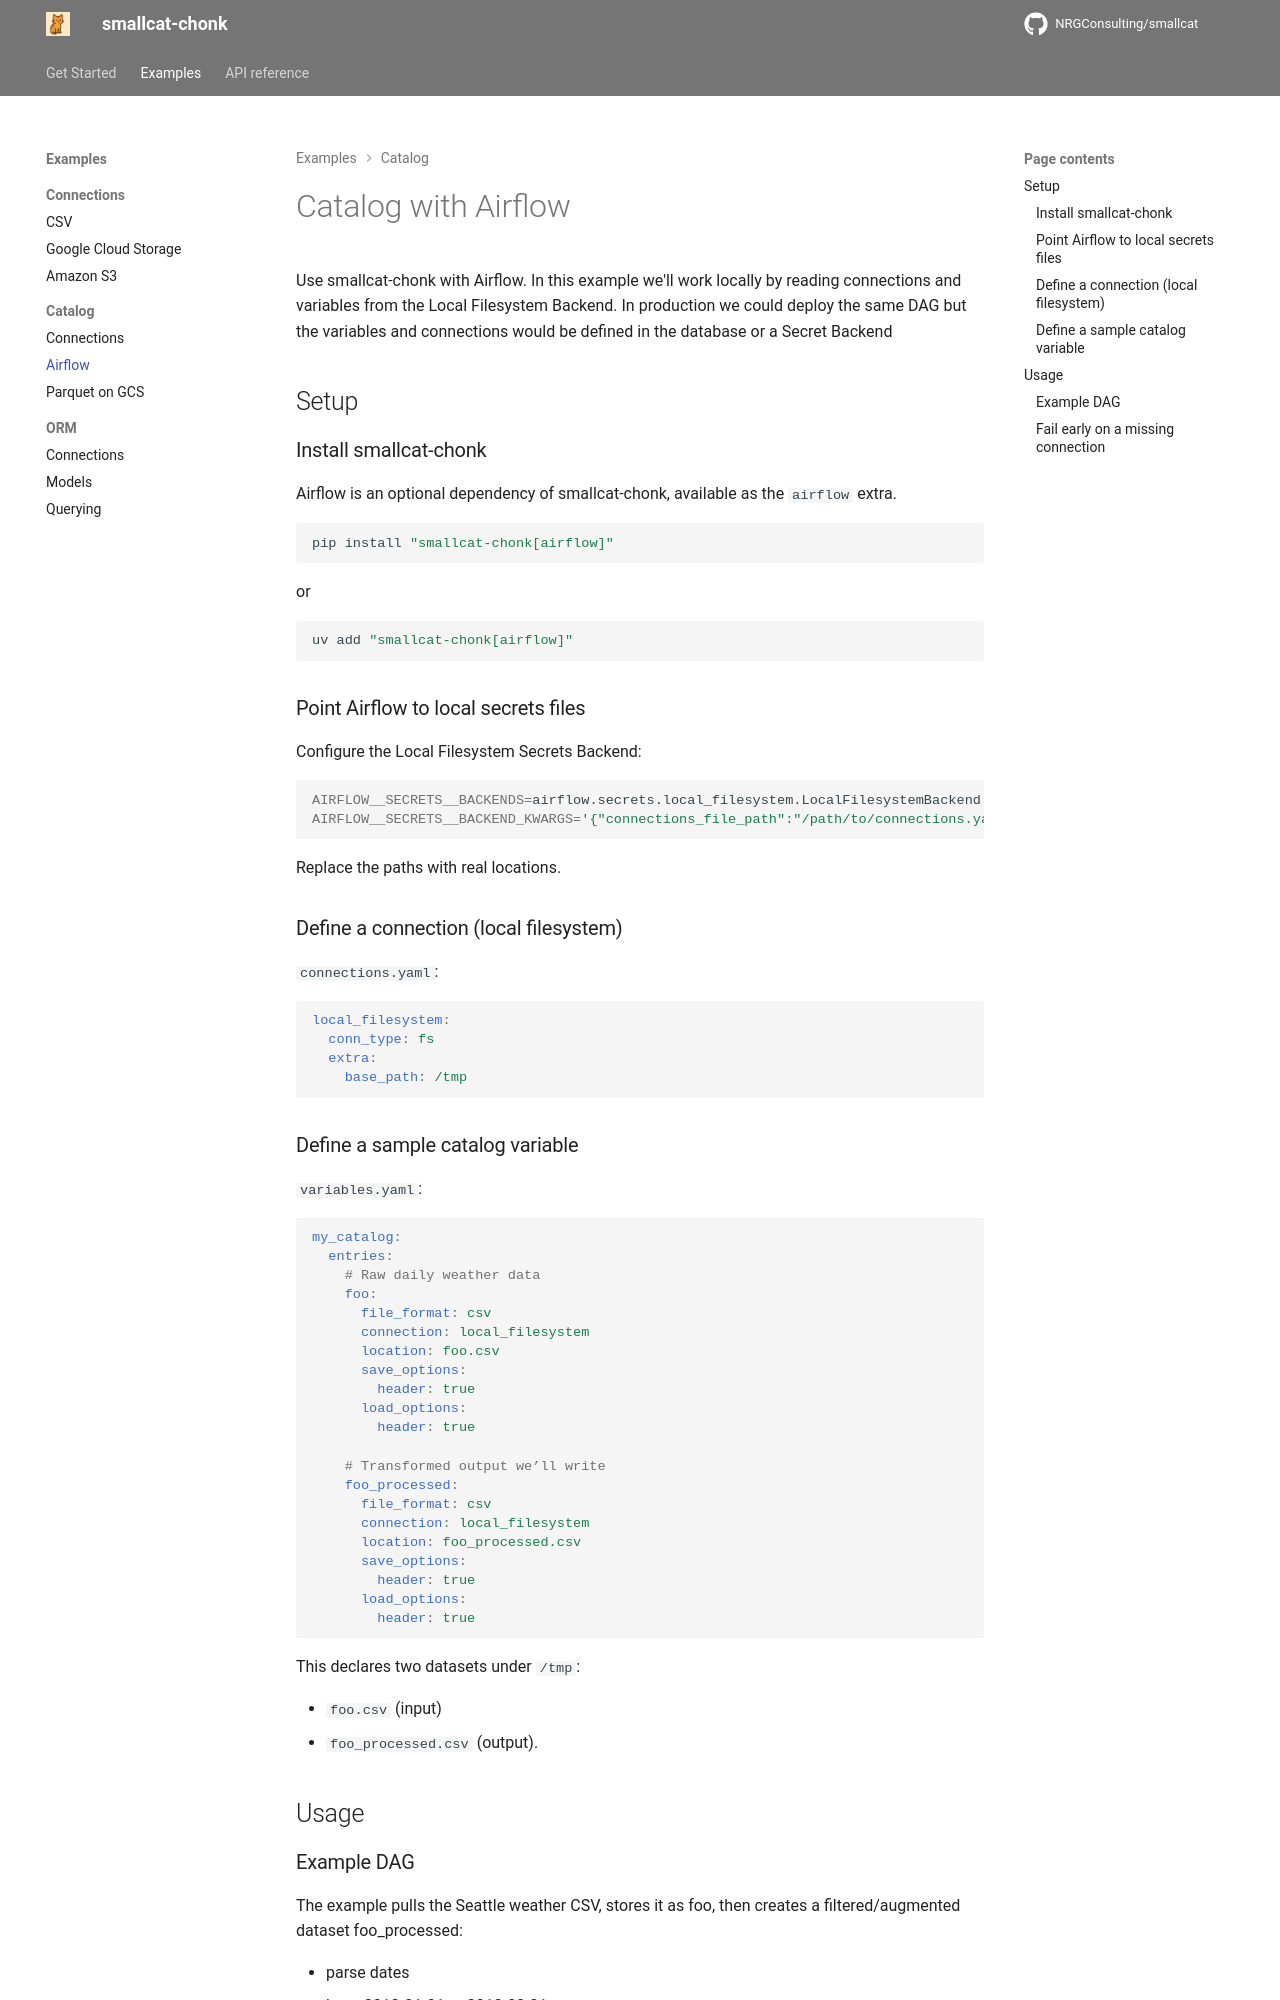

repository: NRGConsulting/smallcat · page: examples/catalog/airflow/index.html · generator: mkdocs

# Catalog with Airflow
Use smallcat-chonk with Airflow. In this example we'll work locally by reading connections and variables from the Local Filesystem Backend. In production we could deploy the same DAG but the variables and connections would be defined in the database or a Secret Backend

## Setup
### Install smallcat-chonk

Airflow is an optional dependency of smallcat-chonk, available as the `airflow` extra.

```sh
pip install "smallcat-chonk[airflow]"
```

or

```sh
uv add "smallcat-chonk[airflow]"
```

### Point Airflow to local secrets files

Configure the Local Filesystem Secrets Backend:

```sh
AIRFLOW__SECRETS__BACKENDS=airflow.secrets.local_filesystem.LocalFilesystemBackend
AIRFLOW__SECRETS__BACKEND_KWARGS='{"connections_file_path":"/path/to/connections.yaml","variables_file_path":"/path/to/variables.yaml"}'
```

Replace the paths with real locations.

### Define a connection (local filesystem)

`connections.yaml`:

```yaml
local_filesystem:
  conn_type: fs
  extra:
    base_path: /tmp
```

### Define a sample catalog variable

`variables.yaml`:

```yaml
my_catalog:
  entries:
    # Raw daily weather data
    foo:
      file_format: csv
      connection: local_filesystem
      location: foo.csv
      save_options:
        header: true
      load_options:
        header: true

    # Transformed output we’ll write
    foo_processed:
      file_format: csv
      connection: local_filesystem
      location: foo_processed.csv
      save_options:
        header: true
      load_options:
        header: true
```


This declares two datasets under `/tmp`:

- `foo.csv` (input)
- `foo_processed.csv` (output).


## Usage
